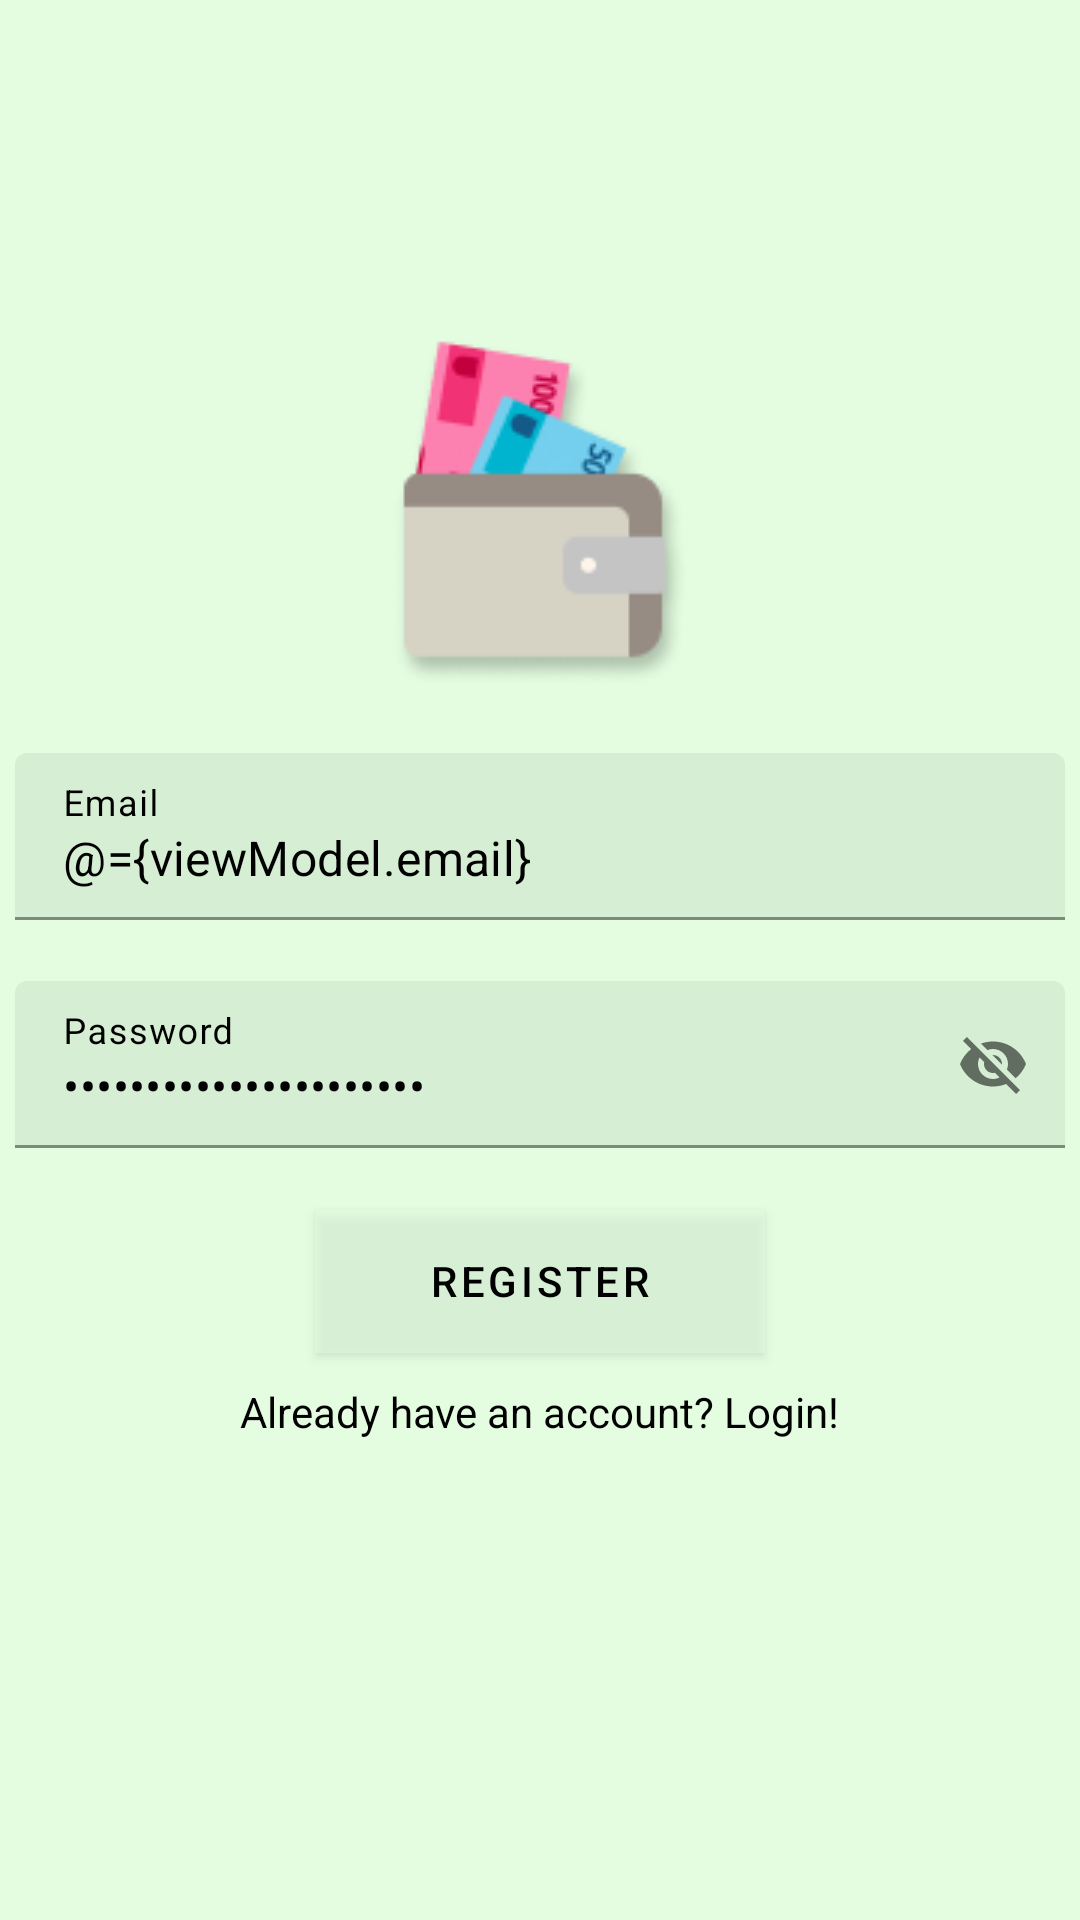

The Android layout XML behind this screen, and the referenced resources:
<!-- AndroidManifest.xml: application theme AppTheme -->
<!-- res/layout/activity_register.xml -->
<?xml version="1.0" encoding="utf-8"?>
<layout xmlns:android="http://schemas.android.com/apk/res/android"
    xmlns:app="http://schemas.android.com/apk/res-auto">

    <data>
        <variable
            name="viewModel"
            type="id.ac.ui.cs.mobileprogramming.hadlina.moneytracker.viewmodel.RegisterViewModel" />
    </data>

    <LinearLayout
        android:layout_width="match_parent"
        android:layout_height="match_parent"
        android:orientation="vertical">

        <LinearLayout
            android:id="@+id/pb_register_background"
            android:layout_width="match_parent"
            android:layout_height="match_parent"
            android:gravity="center"
            android:background="@color/progress_bar"
            android:visibility="gone">

            <ProgressBar
                android:id="@+id/pb_register"
                style="?android:attr/progressBarStyleLarge"
                android:layout_width="wrap_content"
                android:layout_height="wrap_content"
                android:indeterminateDrawable="@drawable/circular_progress_bar"/>

        </LinearLayout>

        <ScrollView
            android:layout_width="match_parent"
            android:layout_height="match_parent"
            android:fillViewport="true">


            <androidx.constraintlayout.widget.ConstraintLayout
                android:id="@+id/ConstraintLayout"
                android:layout_width="match_parent"
                android:layout_height="wrap_content"
                android:background="@color/colorPrimary"
                android:orientation="vertical">

                <ImageView
                    android:id="@+id/img_logo"
                    android:layout_width="wrap_content"
                    android:layout_height="wrap_content"
                    android:layout_marginTop="112dp"
                    app:layout_constraintEnd_toEndOf="parent"
                    app:layout_constraintStart_toStartOf="parent"
                    app:layout_constraintTop_toTopOf="parent"
                    app:srcCompat="@drawable/logo" />

                <TextView
                    android:id="@+id/tv_app_name"
                    android:layout_width="wrap_content"
                    android:layout_height="wrap_content"
                    android:layout_marginTop="248dp"
                    android:text="@string/app_name"
                    android:textColor="@color/text_color_app"
                    android:textStyle="bold"
                    android:textSize="28sp"
                    app:layout_constraintEnd_toEndOf="parent"
                    app:layout_constraintStart_toStartOf="parent"
                    app:layout_constraintTop_toTopOf="parent" />

                <androidx.constraintlayout.widget.ConstraintLayout
                    android:id="@+id/constraintLayout"
                    android:layout_width="match_parent"
                    android:layout_height="wrap_content"
                    android:layout_marginBottom="160dp"
                    app:layout_constraintBottom_toBottomOf="parent"
                    app:layout_constraintEnd_toEndOf="parent"
                    app:layout_constraintHorizontal_bias="0.0"
                    app:layout_constraintStart_toStartOf="parent">

                    <com.google.android.material.textfield.TextInputLayout
                        android:id="@+id/til_email"
                        android:layout_width="350dp"
                        android:layout_height="wrap_content"
                        android:layout_marginTop="20dp"
                        android:hint="@string/login_email_hint"
                        android:textColorHint="#000"
                        app:boxBackgroundColor="@color/colorPrimaryDark"
                        app:errorEnabled="true"
                        app:helperTextTextColor="@color/colorSecondary"
                        app:layout_constraintEnd_toEndOf="parent"
                        app:layout_constraintStart_toStartOf="parent"
                        app:layout_constraintTop_toTopOf="parent"
                        app:layout_constraintVertical_bias="0.25">

                        <com.google.android.material.textfield.TextInputEditText
                            android:id="@+id/ed_email"
                            android:layout_width="match_parent"
                            android:textColor="@color/text_color_black"
                            android:layout_height="wrap_content"
                            android:text="@={viewModel.email}" />

                    </com.google.android.material.textfield.TextInputLayout>

                    <com.google.android.material.textfield.TextInputLayout
                        android:id="@+id/til_password"
                        android:layout_width="350dp"
                        android:layout_height="wrap_content"
                        android:hint="@string/login_password_hint"
                        android:textColorHint="#000"
                        app:boxBackgroundColor="@color/colorPrimaryDark"
                        app:endIconCheckable="false"
                        app:endIconMode="password_toggle"
                        app:errorEnabled="true"
                        app:layout_constraintEnd_toEndOf="parent"
                        app:layout_constraintStart_toStartOf="parent"
                        app:layout_constraintTop_toBottomOf="@id/til_email">

                        <com.google.android.material.textfield.TextInputEditText
                            android:id="@+id/ed_password"
                            android:layout_width="match_parent"
                            android:layout_height="wrap_content"
                            android:textColor="@color/text_color_black"
                            android:inputType="textPassword"
                            android:text="@={viewModel.password}" />

                    </com.google.android.material.textfield.TextInputLayout>

                    <com.google.android.material.button.MaterialButton
                        android:id="@+id/btn_register"
                        android:layout_width="150dp"
                        android:layout_height="wrap_content"
                        android:onClick="@{() -> viewModel.onRegisterClicked()}"
                        android:text="@string/register_button"
                        android:background="@color/text_color"
                        android:textColor="@color/text_color_black"
                        app:layout_constraintEnd_toEndOf="parent"
                        app:layout_constraintStart_toStartOf="parent"
                        app:layout_constraintTop_toBottomOf="@+id/til_password" />

                    <com.google.android.material.textview.MaterialTextView
                        android:id="@+id/tv_login"
                        android:layout_width="wrap_content"
                        android:layout_height="wrap_content"
                        android:layout_marginTop="10dp"
                        android:textColor="@color/text_color_black"
                        android:onClick="@{() -> viewModel.onLoginClicked()}"
                        android:text="@string/register_login"
                        app:layout_constraintEnd_toEndOf="parent"
                        app:layout_constraintStart_toStartOf="parent"
                        app:layout_constraintTop_toBottomOf="@id/btn_register" />

                </androidx.constraintlayout.widget.ConstraintLayout>
            </androidx.constraintlayout.widget.ConstraintLayout>
        </ScrollView>
    </LinearLayout>



</layout>
<!-- resources referenced by this layout -->
<resources>
  <color name="colorPrimary">#E4FDE1</color>
  <color name="colorPrimaryDark">#D6EED3</color>
  <color name="colorSecondary">#E4FDE1</color>
  <color name="progress_bar">#5098c48b</color>
  <color name="text_color">#8a000000</color>
  <color name="text_color_app">#4A3F35</color>
  <color name="text_color_black">#000000</color>
  <!-- drawable circular_progress_bar (drawable) -->
  <?xml version="1.0" encoding="utf-8"?>
  <rotate
      xmlns:android="http://schemas.android.com/apk/res/android"
      android:fromDegrees="90"
      android:pivotX="50%"
      android:pivotY="50%"
      android:toDegrees="1080">
  
      <shape
          android:innerRadiusRatio="3"
          android:shape="ring"
          android:thicknessRatio="7.0"
          android:useLevel="false">
  
          <gradient
              android:endColor="@color/colorPrimary"
              android:startColor="@color/colorSecondary"
              android:angle="0"
              android:type="sweep"
              android:useLevel="false" />
      </shape>
  
  </rotate>
  <!-- drawable logo: png bitmap (drawable-v24, 7429 bytes) -->
  <string name="app_name">Money Tracker</string>
  <string name="login_email_hint">Email</string>
  <string name="login_password_hint">Password</string>
  <string name="register_button">Register</string>
  <string name="register_login">Already have an account? Login!</string>
  <style name="AppTheme" parent="Theme.MaterialComponents.DayNight.NoActionBar">
          <item name="colorPrimary">@color/colorPrimary</item>
          <item name="android:statusBarColor">@color/colorSecondary</item>
          <item name="popupMenuStyle">@style/ActionBar.Popup</item>
      </style>
  <style name="ActionBar.Popup" parent="ThemeOverlay.AppCompat.Light">
          <item name="android:popupBackground">@color/colorSecondary</item>
      </style>
</resources>
